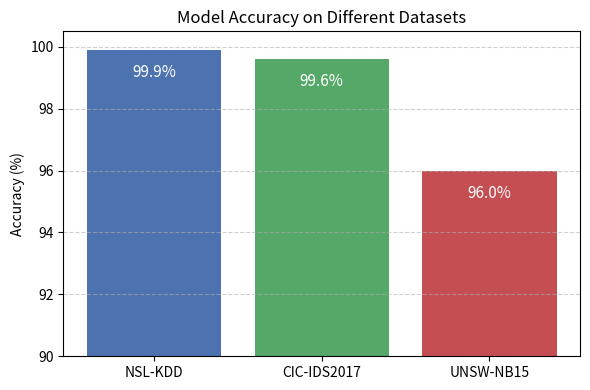

Python code for this plot:
import matplotlib.pyplot as plt

datasets = ['NSL-KDD', 'CIC-IDS2017', 'UNSW-NB15']
accuracies = [99.9, 99.6, 96.0]

plt.figure(figsize=(6, 4))
bars = plt.bar(datasets, accuracies, color=['#4C72B0', '#55A868', '#C44E52'])
plt.ylim(90, 100.5)
plt.ylabel('Accuracy (%)')
plt.title('Model Accuracy on Different Datasets')
plt.grid(axis='y', linestyle='--', alpha=0.6)

for bar, acc in zip(bars, accuracies):
    plt.text(bar.get_x() + bar.get_width() / 2, bar.get_height() - 1, f'{acc:.1f}%', 
             ha='center', va='bottom', color='white', fontsize=11)

plt.tight_layout()
plt.savefig('accuracy_comparison.png')
plt.show()
